Image classification data set "skeletal_output" (Eva13-sys/smart_mirror on GitHub). Class labels (5): downward dog pose, goddess pose, plank pose, tree pose, warrior 2 pose.

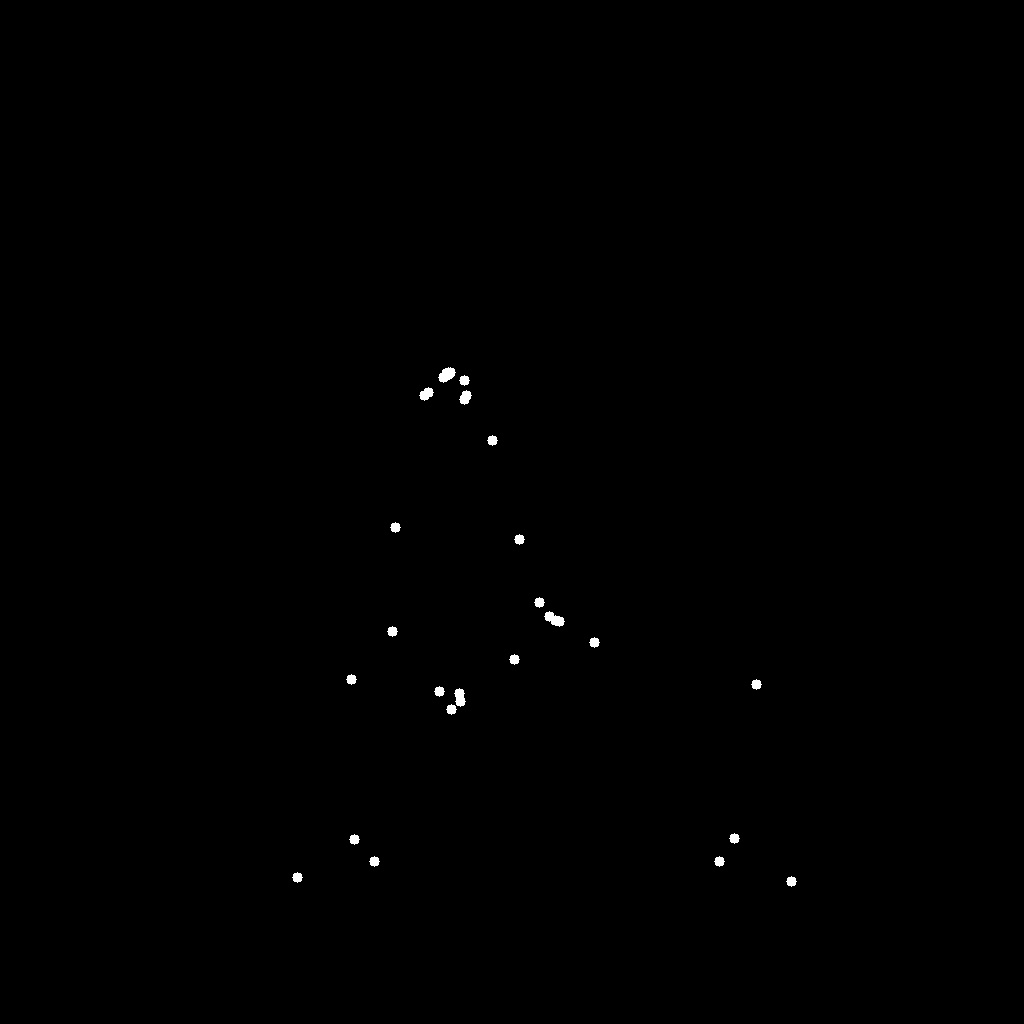
Label: goddess pose

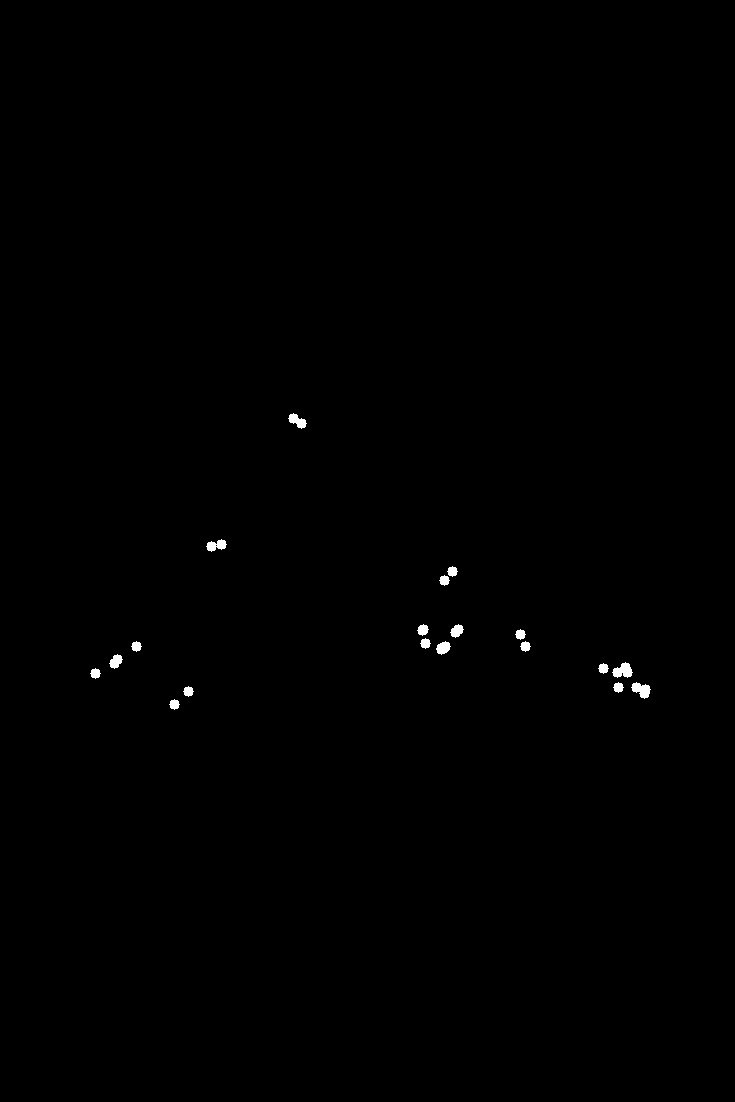
Label: downward dog pose

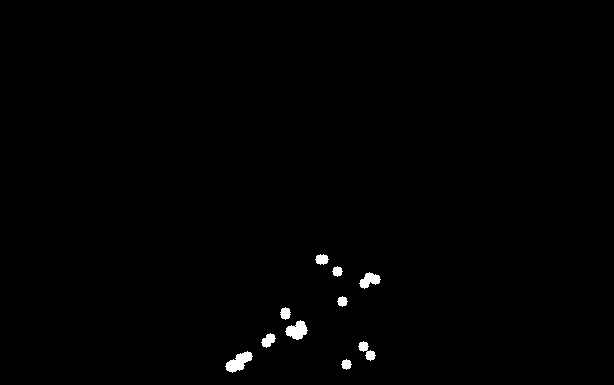
Label: downward dog pose

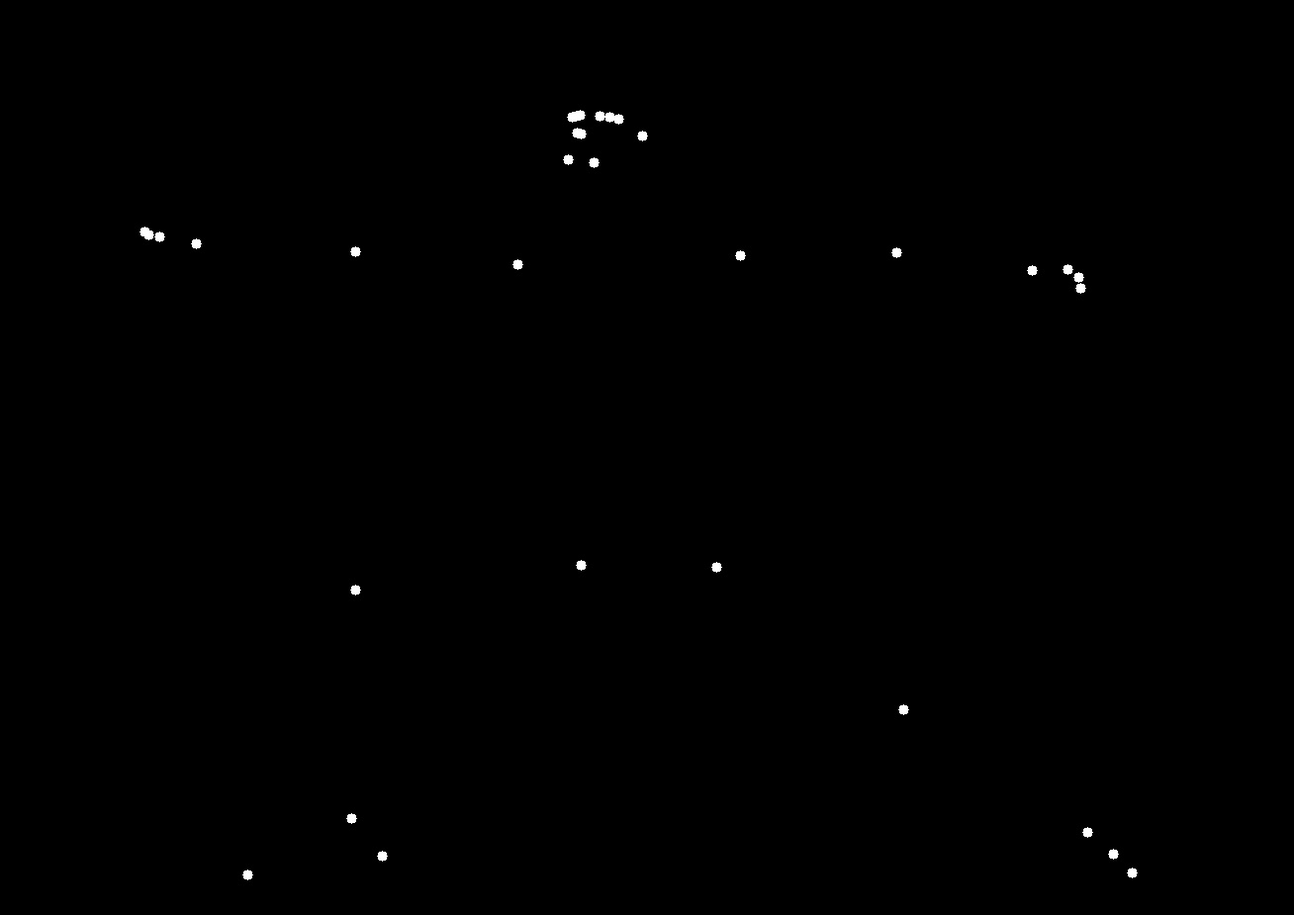
Label: warrior 2 pose

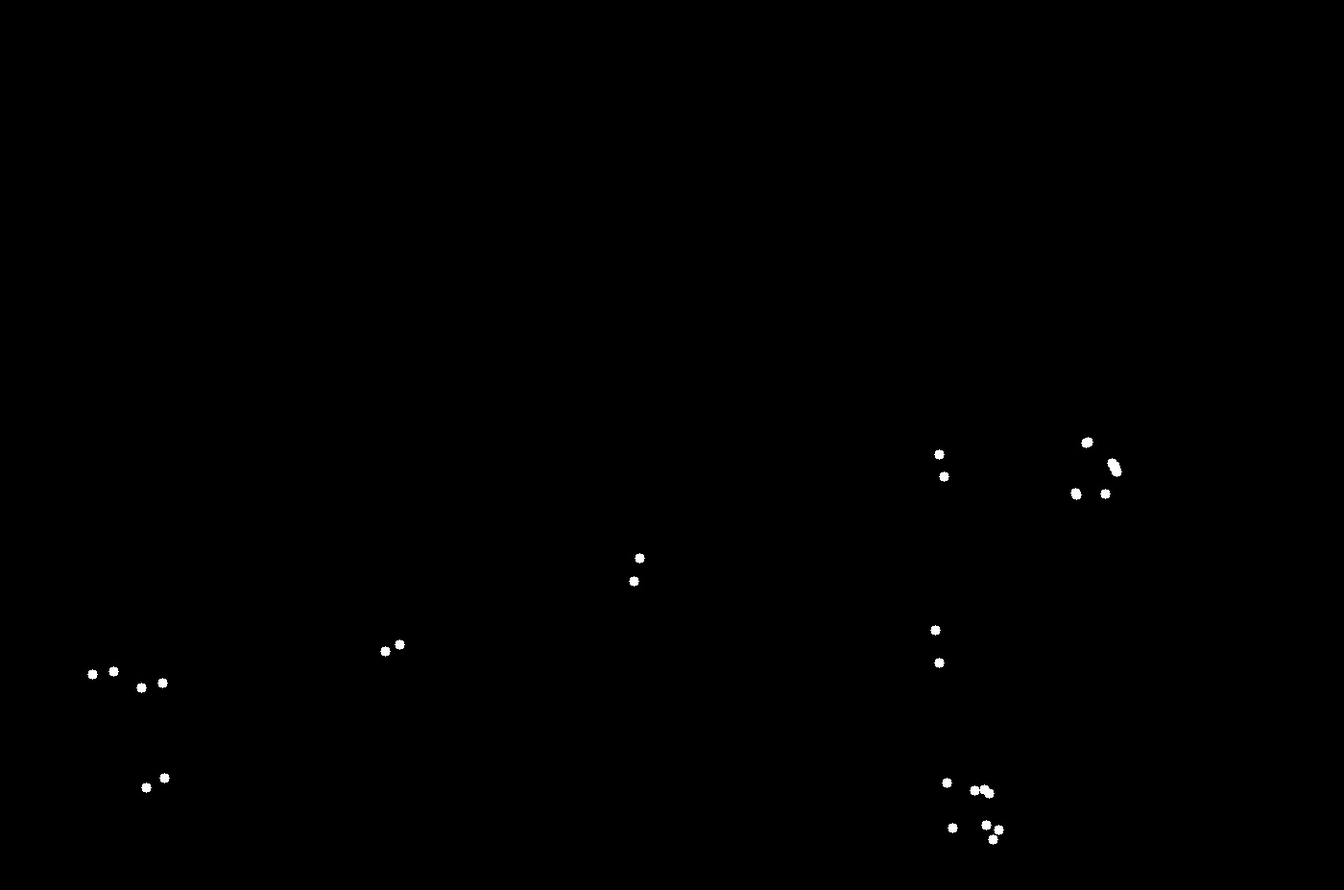
Label: plank pose

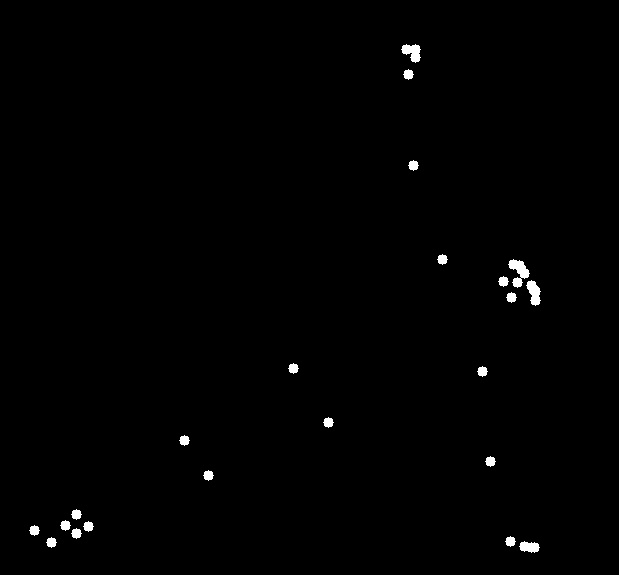
Label: plank pose
